Run: headless pygame with SDL's dummy video driver; simulated clock (each Clock.tick advances the game by its frame time, no real sleeping); random seed 0; keys injected as events and as key.get_pressed() state; no mouse input.
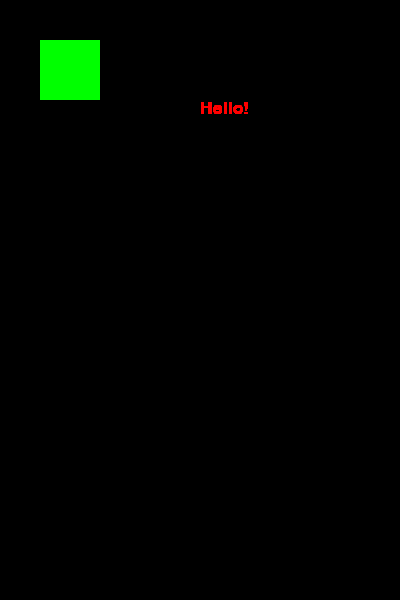
Frame 1 of 4 · flips 1–60 · no input
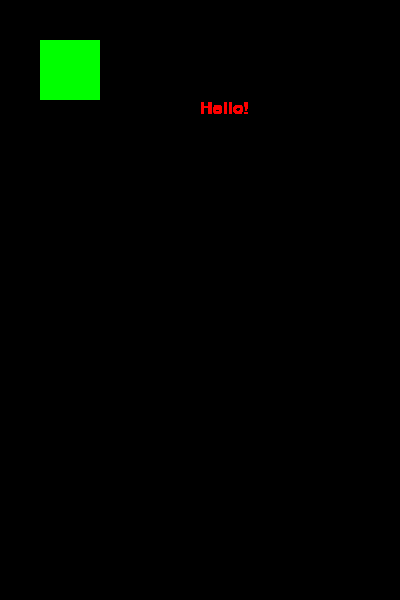
Frame 2 of 4 · flips 61–180 · tapped SPACE, RETURN · held RIGHT (→), D
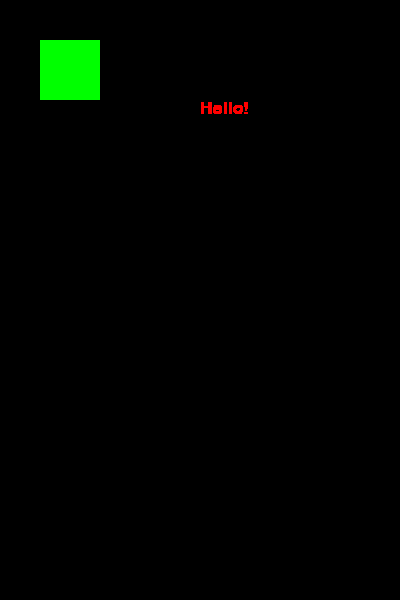
Frame 3 of 4 · flips 181–300 · held DOWN (↓), S
Frame 4 of 4 · flips 301–420 · held LEFT (←), A, UP (↑), W · screen unchanged from frame 3, image omitted

The pygame program that drew these frames:

import pygame
pygame.init()
background_colour = (255,0,0)
size = (400,600)
screen = pygame.display.set_mode(size)#Set window
pygame.display.set_caption("Game")#Title
# screen.fill(background_colour)#Backgroung color
# pygame.display.flip()#Update screen
background_colour = (0,255,0)
# screen.fill(background_colour)
# pygame.display.flip()

rect = pygame.draw.rect(screen,background_colour,pygame.Rect(40,40,60,60))
pygame.display.flip()
run = True
while run:
    for event in pygame.event.get():
        if event.type == pygame.QUIT:
            run = False
        if pygame.key.get_pressed()[pygame.K_RIGHT]:
            print("Right")
            rect.move_ip(1,0)
        if pygame.key.get_pressed()[pygame.K_LEFT]:
            print("Left")
        if pygame.key.get_pressed()[pygame.K_UP]:
            print("Up")
        if pygame.key.get_pressed()[pygame.K_DOWN]:
            print("Down")
    font = pygame.font.SysFont('Arial', 25)
        ################
    screen.blit(font.render('Hello!', True, (255,0,0)), (200, 100))
    pygame.display.flip() 
    
